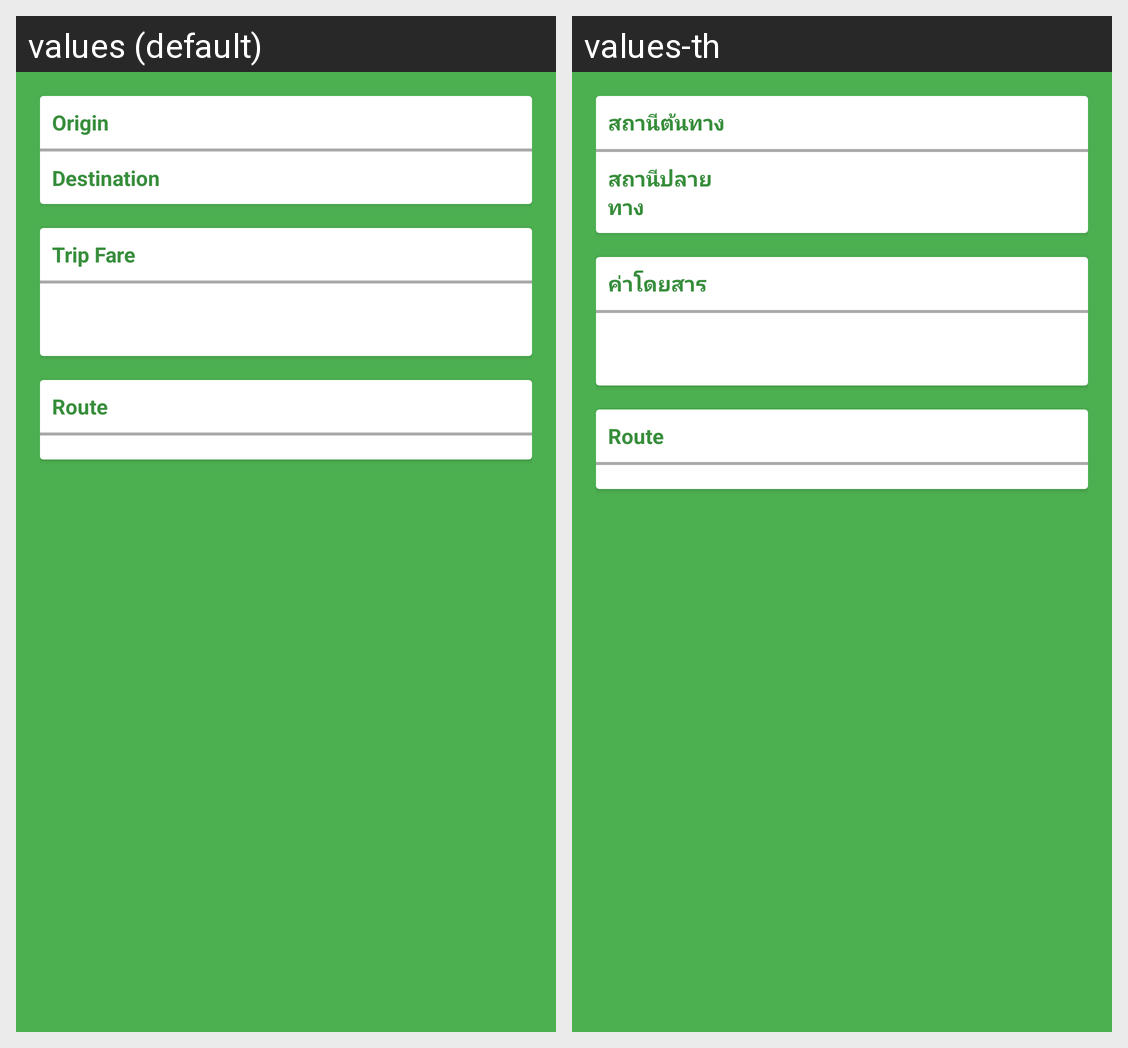

Locale-by-locale string values for the Android screen shown in this grid:
Android screen res/layout/fragment_result.xml rendered under 2 locales, left to right: values (default), values-th. Device: Nexus 5 (rendered at 1080×1920; each locale shown at half size, 540×960, under a caption strip naming it); theme AppTheme.
Strings drawn on this screen, with the default value and each locale's value (text and hints the layout hard-codes, and strings that could not be matched under every locale, appear in the picture but are not listed):

origin
  values: Origin
  values-th: สถานีต้นทาง

destination
  values: Destination
  values-th: สถานีปลายทาง

trip_fare
  values: Trip Fare
  values-th: ค่าโดยสาร
